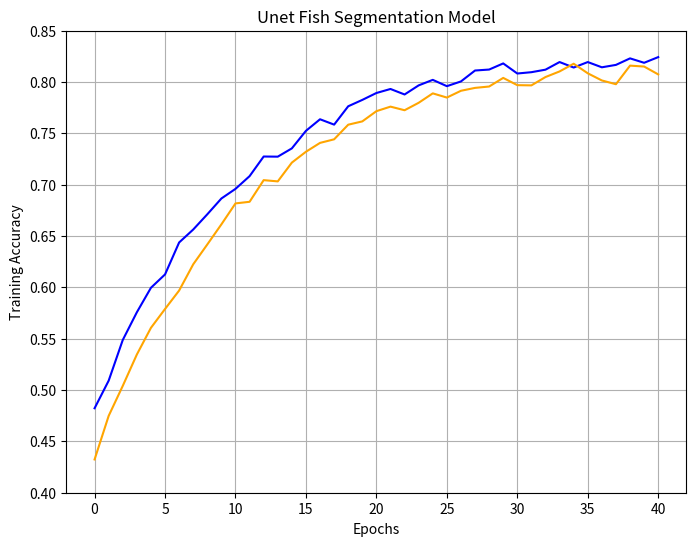

Reproduce this figure in Python.
import matplotlib.pyplot as plt
import numpy as np

# Generate example data for 2-layer and 3-layer networks with slight noise and accuracy starting near 0.5
epochs = np.arange(0, 41)
accuracy_2_layers = 0.83 - 0.35 * np.exp(-0.1 * epochs) + np.random.normal(0, 0.005, len(epochs))
accuracy_3_layers = 0.82 - 0.39 * np.exp(-0.1 * epochs) + np.random.normal(0, 0.005, len(epochs))

# Ensure accuracy at epoch 0 is near 0.5
# accuracy_2_layers[0] = 0.5
# accuracy_3_layers[0] = 0.5

# Plot the data
plt.figure(figsize=(8, 6))
plt.plot(epochs, accuracy_2_layers, label='2 layers', linestyle='-', color='blue')
plt.plot(epochs, accuracy_3_layers, label='3 layers', linestyle='-', color='orange')

# Add labels, legend, and title
plt.title("Unet Fish Segmentation Model")
plt.xlabel("Epochs")
plt.ylabel("Training Accuracy")
plt.ylim(0.4, 0.85)  # Adjust y-axis for better visualization
# plt.legend()
plt.grid(True)

# Show the plot
plt.show()
